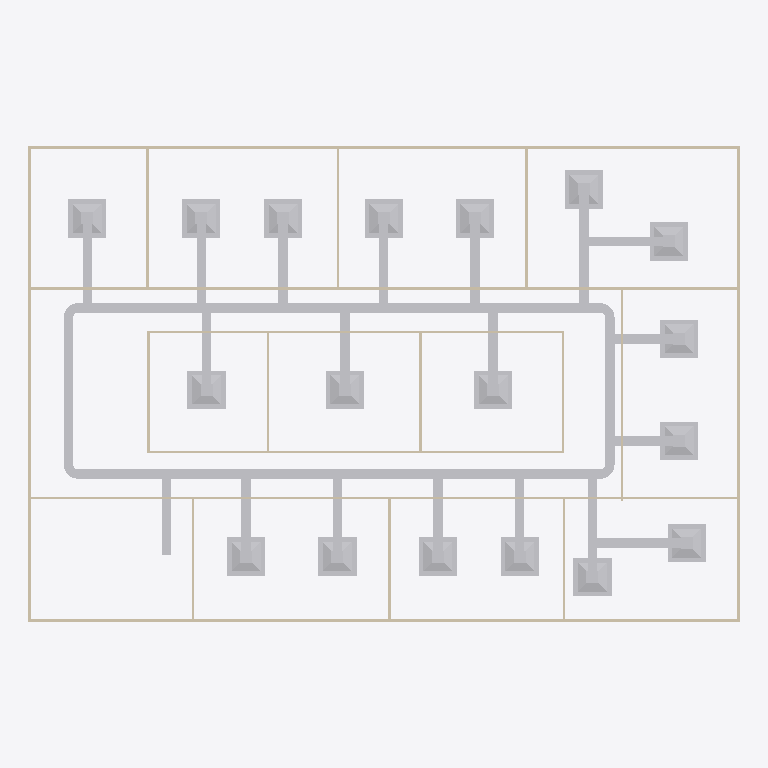
Plan cut of the same IFC building model at storey 'DUCTING' (level 2.80 m, cut at 4.20 m), seen from above with north up, elements coloured by IFC class: 45 other elements (light grey), 20 walls (beige). Cut surfaces are drawn darker.
Extent 30.2 m × 20.2 m × 3.1 m (x, y, z). Storeys (2): GF at 0.00 m; DUCTING at 2.80 m. Elements (98): 23 IfcDuctFitting, 23 IfcDuctSegment, 20 IfcWall, 18 IfcAirTerminalBox, 12 IfcDoor, 1 IfcDistributionElement, 1 IfcSlab.

HEADER;
FILE_DESCRIPTION(('ViewDefinition[DesignTransferView]'),'2;1');
FILE_NAME('s08-activity.ifc','2026-10-26T15:53:11+08:00',(''),(''),'IfcOpenShell 0.8.5-post1','Bonsai 0.8.5-post1','Nobody');
FILE_SCHEMA(('IFC4'));
ENDSEC;
DATA;
#1=IFCPROJECT('3zt5O$T9T8$f08reIzjZBG',$,'My Project',$,$,$,$,(#14,#26),#9);
#31=IFCSITE('1NLrA44prEX92DnmwXdVUh',$,'My Site',$,$,#54,$,$,$,$,$,$,$,$);
#37=IFCBUILDING('1ea87Rwi56DAMd629yNbTu',$,'My Building',$,$,#60,$,$,$,$,$,$);
#43=IFCBUILDINGSTOREY('2of0Ajz6PECP2yaGtpU3l_',$,'GF',$,$,#66,$,$,$,$);
#1016=IFCBUILDINGSTOREY('3HTIekM2nDnOQ$CItJIcEO',$,'DUCTING',$,$,#4387,$,$,$,$);
#5482=IFCDUCTSEGMENT('3WqpzoVxbEpxfa$oi6SbMl',$,'DuctSegment',$,$,#11017,#5495,$,$);
#5539=IFCDUCTSEGMENT('21zJtvIE5FjRIWKveHbGPU',$,'DuctSegment',$,$,#11022,#5573,$,$);
#1275=IFCWALL('1UDBmIW3567uetp1yQ1qI9',$,'Wall',$,$,#1536,#1281,$,$);
#1325=IFCWALL('0D$5VMz2v6s8av8iII3Pg9',$,'Wall',$,$,#1472,#1331,$,$);
#1691=IFCWALL('1FThg5$zvA0wdYF9edpZMy',$,'Wall',$,$,#1702,#1697,$,$);
#1300=IFCWALL('0vjWYu7njEFBO_oOq$0Qyr',$,'Wall',$,$,#1311,#1306,$,$);
#1350=IFCWALL('0MRWzSognESQdIQWcQ80v9',$,'Wall',$,$,#1504,#1356,$,$);
#5827=IFCDUCTSEGMENT('04ZdjSnyP0yOtoe$58$78_',$,'DuctSegment',$,$,#11032,#5865,$,$);
#2199=IFCWALL('3v2aa1NzvEb9OH_5rmflzp',$,'Wall',$,$,#2210,#2205,$,$);
#7208=IFCAIRTERMINALBOX('0UgMYzJL182AhxSfnEDxHl',$,'AirTerminal',$,$,#10867,#7214,$,.CONSTANTFLOW.);
#6788=IFCAIRTERMINALBOX('0BOdE8rPDFaPudZZIgtAiu',$,'AirTerminal',$,$,#10847,#6794,$,.CONSTANTFLOW.);
#7636=IFCAIRTERMINALBOX('1fl8$9hhn57OmG64QuE7jM',$,'AirTerminal',$,$,#10882,#7642,$,.CONSTANTFLOW.);
#8258=IFCAIRTERMINALBOX('0cYOUie3b84uxAt8oXWjLV',$,'AirTerminal',$,$,#10892,#8264,$,.CONSTANTFLOW.);
#6176=IFCAIRTERMINALBOX('2uZBdLeUzEDOohbKnYhdgK',$,'AirTerminal',$,$,#10817,#6177,$,.CONSTANTFLOW.);
#6336=IFCAIRTERMINALBOX('2QtQnxnefFbeZ$2hPN5WhT',$,'AirTerminal',$,$,#10827,#6342,$,.CONSTANTFLOW.);
#6439=IFCAIRTERMINALBOX('0y$TPw12fCjAZH2mwbuwSE',$,'AirTerminal',$,$,#10832,#6445,$,.CONSTANTFLOW.);
#7160=IFCAIRTERMINALBOX('1fuPkzBCz8ifn3U8_qwzCu',$,'AirTerminal',$,$,#10862,#7166,$,.CONSTANTFLOW.);
#6238=IFCAIRTERMINALBOX('2kaM9_lGnEDf7449dnHvlq',$,'AirTerminal',$,$,#10822,#6244,$,.CONSTANTFLOW.);
#6542=IFCAIRTERMINALBOX('3tY12slPj9qRG8n653nKXy',$,'AirTerminal',$,$,#10837,#6548,$,.CONSTANTFLOW.);
#6645=IFCAIRTERMINALBOX('0Z6a3X0059XwaWuho_9$VI',$,'AirTerminal',$,$,#10842,#6651,$,.CONSTANTFLOW.);
#7256=IFCAIRTERMINALBOX('2n$7jc5If3EhMJ805Hb18C',$,'AirTerminal',$,$,#10872,#7262,$,.CONSTANTFLOW.);
#7439=IFCAIRTERMINALBOX('0XN0j$G$n9ZxjkFpCSoURL',$,'AirTerminal',$,$,#10877,#7445,$,.CONSTANTFLOW.);
#6917=IFCAIRTERMINALBOX('0aF7O3bEPEiu3eWibRE2xt',$,'AirTerminal',$,$,#10852,#6923,$,.CONSTANTFLOW.);
#7057=IFCAIRTERMINALBOX('0qdpxQfi5EFAHUMXqGcaKv',$,'AirTerminal',$,$,#10857,#7063,$,.CONSTANTFLOW.);
#7684=IFCAIRTERMINALBOX('2bAy6mxTr6yAl5ljSa20oI',$,'AirTerminal',$,$,#10887,#7690,$,.CONSTANTFLOW.);
#8377=IFCAIRTERMINALBOX('1dui1IovrBig8R3PHQ8J3$',$,'AirTerminal',$,$,#10897,#8383,$,.CONSTANTFLOW.);
#8475=IFCAIRTERMINALBOX('1iP81z$JL1NuAlft32Uasg',$,'AirTerminal',$,$,#10902,#8481,$,.CONSTANTFLOW.);
#5584=IFCDUCTSEGMENT('3kPpL1XS50VuiA3jnUhSHl',$,'DuctSegment',$,$,#11027,#5595,$,$);
#6698=IFCDUCTSEGMENT('0Y54POLBDCTeMDAobED1tp',$,'DuctSegment',$,$,#11062,#6732,$,$);
#2287=IFCWALL('3teyjcrzf3uAgXpO0b$VhD',$,'Wall',$,$,#2434,#2293,$,$);
#2237=IFCWALL('38QhbdbKb9UujMqX3wlw11',$,'Wall',$,$,#2498,#2243,$,$);
#7732=IFCDUCTSEGMENT('22Kxzk4ST7nhzVR0MbN$Gq',$,'DuctSegment',$,$,#11102,#7766,$,$);
#7777=IFCDUCTSEGMENT('25_PSpQLLBMvfCLFFdRM3F',$,'DuctSegment',$,$,#11107,#7811,$,$);
#6286=IFCDUCTSEGMENT('3RV30J1Gj18A5JKa7WH6io',$,'DuctSegment',$,$,#11042,#6320,$,$);
#6595=IFCDUCTSEGMENT('3b9VsC$KXF8Bv6NotMu6SZ',$,'DuctSegment',$,$,#11057,#6629,$,$);
#7487=IFCDUCTSEGMENT('2KJNpXXMLF9fVzAFgW9bE2',$,'DuctSegment',$,$,#11097,#7521,$,$);
#7349=IFCDUCTSEGMENT('3mWISrtuH5aPjgphRVGD9M',$,'DuctSegment',$,$,#11087,#7383,$,$);
#8528=IFCDUCTSEGMENT('2MHs1py1921e0NfPYjAKFs',$,'DuctSegment',$,$,#11122,#8562,$,$);
#8425=IFCDUCTSEGMENT('38WvLm5JjBUQWwCDrlX5YA',$,'DuctSegment',$,$,#11117,#8459,$,$);
#6389=IFCDUCTSEGMENT('1RrdrrK3LDePVM7sc26Yub',$,'DuctSegment',$,$,#11047,#6423,$,$);
#6178=IFCDUCTSEGMENT('2zvY2AQpv7ROGjaEUCtfFj',$,'DuctSegment',$,$,#11037,#6189,$,$);
#6492=IFCDUCTSEGMENT('38gheCNYH1pPS7uJ_m8qcb',$,'DuctSegment',$,$,#11052,#6526,$,$);
#6836=IFCDUCTSEGMENT('1FVqT9luTFceK6nVosb6Nm',$,'DuctSegment',$,$,#11067,#6870,$,$);
#9064=IFCDUCTSEGMENT('20xhiP6lP0IQuqT9BhLfSU',$,'DuctSegment',$,$,#11127,#9098,$,$);
#7304=IFCDUCTSEGMENT('1Nr6c8cOX9he4f5tAgSoxR',$,'DuctSegment',$,$,#11082,#7338,$,$);
#7394=IFCDUCTSEGMENT('3PdlGAW5r12AV7552VGrEv',$,'DuctSegment',$,$,#11092,#7428,$,$);
#8306=IFCDUCTSEGMENT('1uJszEeHf0EONEIHSczHdA',$,'DuctSegment',$,$,#11112,#8340,$,$);
#6965=IFCDUCTSEGMENT('3KT1oYZv147ufB3Ssmb69b',$,'DuctSegment',$,$,#11072,#6999,$,$);
#7105=IFCDUCTSEGMENT('0lfAa4IeT0aBDdDzOV9s4Q',$,'DuctSegment',$,$,#11077,#7139,$,$);
#1575=IFCWALL('0yoypxvBj1LOjvNX_uVlxo',$,'Wall',$,$,#1586,#1581,$,$);
#2588=IFCWALL('3wRS01hnLD4B$J95dhOsKc',$,'Wall',$,$,#2599,#2594,$,$);
#4353=IFCWALL('34SAuU2qLCdwV$uj36b6u8',$,'Wall',$,$,#4382,#4364,$,$);
#2664=IFCWALL('2u5j55KIv7MPjPhu1A$avy',$,'Wall',$,$,#2675,#2670,$,$);
#2312=IFCWALL('3pHwNhcHT59BzMMTBJMF1f',$,'Wall',$,$,#2466,#2318,$,$);
#2550=IFCWALL('0_i8dKuLTDOeOHoWA7rqIT',$,'Wall',$,$,#2561,#2556,$,$);
#1550=IFCWALL('35K1npWBPFGB3tO6w_xo94',$,'Wall',$,$,#1561,#1556,$,$);
#1729=IFCWALL('3NWj3y039AvQIEMOySC9Fs',$,'Wall',$,$,#1740,#1735,$,$);
#2262=IFCWALL('32x$v5jALC4AtRDaSMpZN_',$,'Wall',$,$,#2273,#2268,$,$);
#2626=IFCWALL('2Ys7X7SLPFIQVgD5yA6a41',$,'Wall',$,$,#2637,#2632,$,$);
#2702=IFCWALL('1CrOvByev4Z9g5C7MtL_BV',$,'Wall',$,$,#2713,#2708,$,$);
#2512=IFCWALL('1vx03Rlen1m8AGkws_VT06',$,'Wall',$,$,#2523,#2518,$,$);
#8055=IFCDUCTFITTING('3STFWud5b4JvgSmsN6Ap1d',$,'DuctFitting',$,$,#10917,#8063,$,$);
#8148=IFCDUCTFITTING('3Lyfl2xG97vf5_XQ2p$78x',$,'DuctFitting',$,$,#10922,#8156,$,$);
#8882=IFCDUCTFITTING('1eZfs$wwDAFB101WFqJaV4',$,'DuctFitting',$,$,#10907,#8890,$,$);
#9018=IFCDUCTFITTING('30K1$j1NH64xRMwTDWhdVL',$,'DuctFitting',$,$,#10912,#9026,$,$);
ENDSEC;
